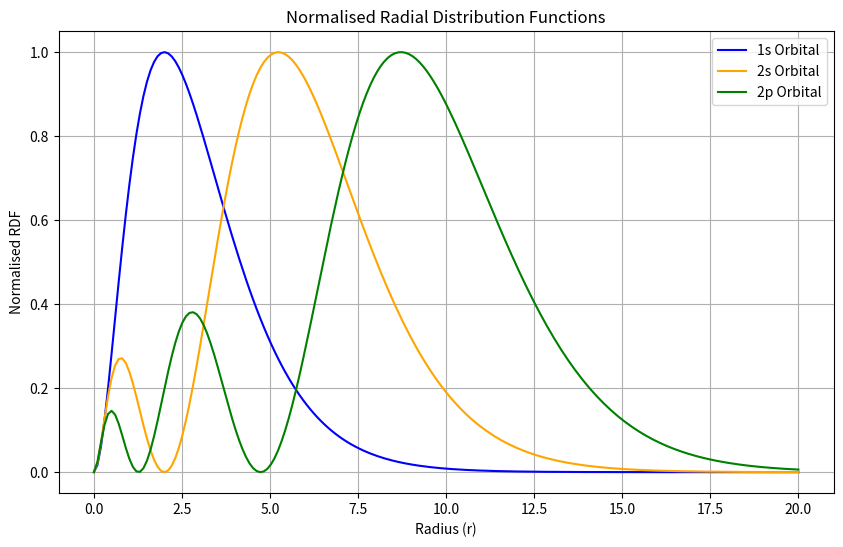

The matplotlib source for this figure:
'''
Rough Code for Radial Distribution Function Calculation
First, we will Calculate RDFs for 1s, 2s, and 2p Orbitals, then normalise them so the maximum value of each RDF is 1.
Note: The RDF is 4pi*r^2*|R(r)|^2 where R(r) is the radial wavefunction.
'''

import numpy as np
import matplotlib.pyplot as plt

r_values = np.linspace(0, 20, 200)

# Define Unnormalised Wavefunctions
def psi_1s(r):
    psi_1s = np.exp(-r/2)
    return psi_1s

def psi_2s(r):
    psi_2s = (2 - r)*np.exp(-r/2) 
    return psi_2s

def psi_2p(r):
    psi_2p = (6 - 6*r + r**2) * np.exp(-r/2)
    return psi_2p

# Calculate Radial Distribution Functions
def rdf(psi, r):
   return 4 * np.pi * r**2 * np.abs(psi(r))**2

rdf_1s = rdf(psi_1s, r_values)
rdf_2s = rdf(psi_2s, r_values)
rdf_2p = rdf(psi_2p, r_values)

# Normalise Radial Distribution Functions
def normalise_rdf(rdf):
    max_value = np.max(rdf)
    return rdf / max_value 

rdf_1s_normalised = normalise_rdf(rdf_1s)
rdf_2s_normalised = normalise_rdf(rdf_2s)
rdf_2p_normalised = normalise_rdf(rdf_2p)

# Plotting the Normalised RDFs
plt.figure(figsize=(10, 6))
plt.plot(r_values, rdf_1s_normalised, label='1s Orbital', color='blue')
plt.plot(r_values, rdf_2s_normalised, label='2s Orbital', color='orange')
plt.plot(r_values, rdf_2p_normalised, label='2p Orbital', color='green')
plt.title('Normalised Radial Distribution Functions')
plt.xlabel('Radius (r)')
plt.ylabel('Normalised RDF')
plt.legend()
plt.grid()
plt.show()  

# Now, we will write a routine to Numerically Integrate the RDFs.
# We will use the Trapezoidal Rule for Numerical Integration.
def integrate_rdf(rdf, r):
    integral = np.trapezoid(rdf, r)
    return integral

integral_1s = integrate_rdf(rdf_1s, r_values)
integral_2s = integrate_rdf(rdf_2s, r_values)
integral_2p = integrate_rdf(rdf_2p, r_values)
print(f'Integral of RDF for 1s Orbital: {integral_1s}')
print(f'Integral of RDF for 2s Orbital: {integral_2s}')
print(f'Integral of RDF for 2p Orbital: {integral_2p}')
